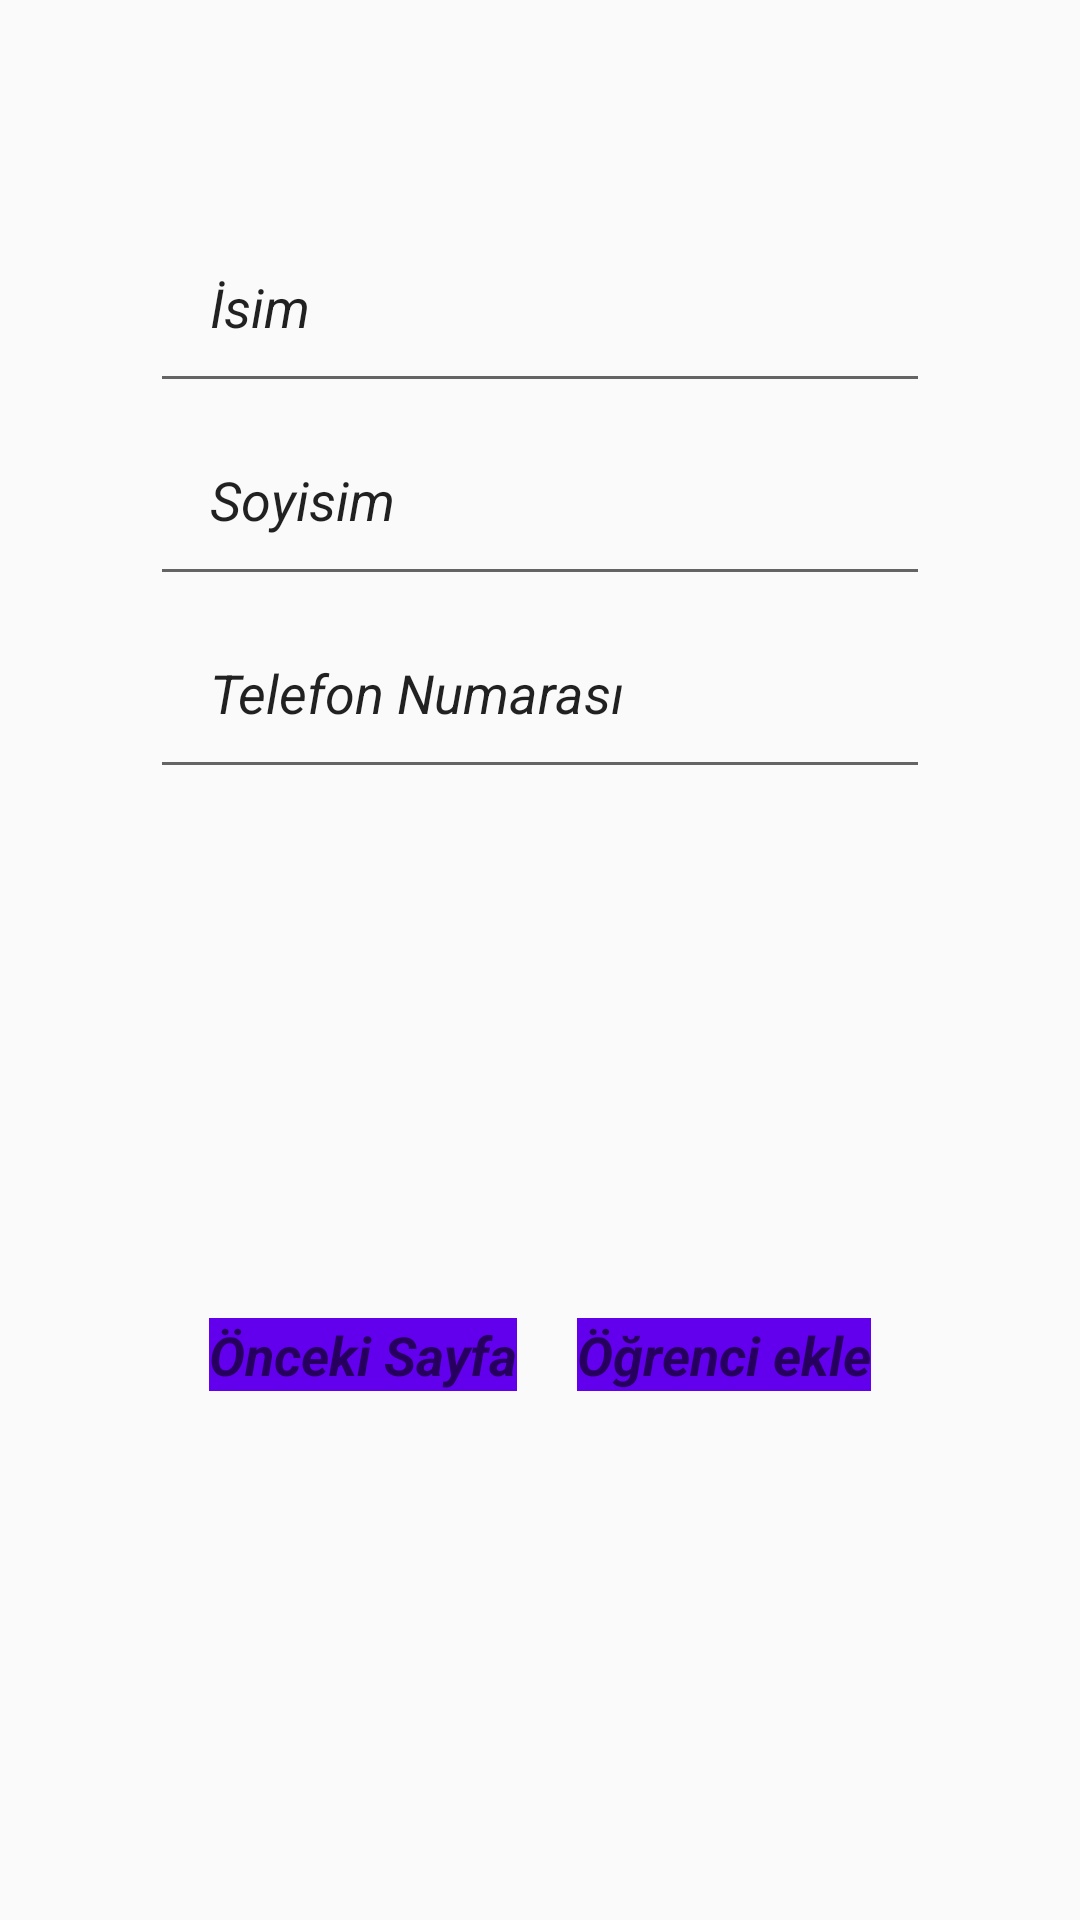

Layout XML and referenced resources for this Android screen:
<!-- AndroidManifest.xml: application theme Theme.Physiotherapy -->
<!-- res/layout/fragment_add_student.xml -->
<?xml version="1.0" encoding="utf-8"?>
<layout xmlns:android="http://schemas.android.com/apk/res/android"
    xmlns:app="http://schemas.android.com/apk/res-auto"
    xmlns:tools="http://schemas.android.com/tools">

    <androidx.constraintlayout.widget.ConstraintLayout
        android:id="@+id/frameLayout2"
        android:layout_width="match_parent"
        android:layout_height="match_parent"
        tools:context=".RegisterFragment">

        <com.google.android.material.imageview.ShapeableImageView
            android:id="@+id/add_student_iv_student_photo"
            android:layout_width="0dp"
            android:layout_height="wrap_content"
            android:layout_marginStart="50dp"
            android:layout_marginTop="15dp"
            android:layout_marginEnd="50dp"
            android:padding="20dp"
            android:text="@string/sim"
            app:layout_constraintEnd_toEndOf="parent"
            app:layout_constraintStart_toStartOf="parent"
            app:layout_constraintTop_toTopOf="parent"
            app:layout_constraintBottom_toTopOf="@id/add_student_et_name"
            app:srcCompat="@drawable/com_facebook_profile_picture_blank_portrait" />

        <com.google.android.material.textfield.TextInputEditText
            android:id="@+id/add_student_et_name"
            android:layout_width="0dp"
            android:layout_height="wrap_content"
            android:layout_marginStart="50dp"
            android:layout_marginTop="15dp"
            android:layout_marginEnd="50dp"
            android:padding="20dp"
            android:text="@string/sim"
            android:textAppearance="@style/TextAppearance.AppCompat.Medium"
            android:textStyle="italic"
            app:layout_constraintEnd_toEndOf="parent"
            app:layout_constraintStart_toStartOf="parent"
            app:layout_constraintTop_toBottomOf="@id/add_student_iv_student_photo" />

        <com.google.android.material.textfield.TextInputEditText
            android:id="@+id/add_student_et_last_name"
            android:layout_width="0dp"
            android:layout_height="wrap_content"
            android:layout_marginStart="50dp"
            android:layout_marginEnd="50dp"
            android:padding="20dp"
            android:text="@string/soyisim"
            android:textAppearance="@style/TextAppearance.AppCompat.Medium"
            android:textStyle="italic"
            app:layout_constraintEnd_toEndOf="parent"
            app:layout_constraintStart_toStartOf="parent"
            app:layout_constraintTop_toBottomOf="@id/add_student_et_name" />

        <com.google.android.material.textfield.TextInputEditText
            android:id="@+id/add_student_et_phone_number"
            android:layout_width="0dp"
            android:layout_height="wrap_content"
            android:layout_marginStart="50dp"
            android:layout_marginEnd="50dp"
            android:padding="20dp"
            android:text="@string/telefon_numaras"
            android:textAppearance="@style/TextAppearance.AppCompat.Medium"
            android:textStyle="italic"
            app:layout_constraintEnd_toEndOf="parent"
            app:layout_constraintStart_toStartOf="parent"
            app:layout_constraintTop_toBottomOf="@id/add_student_et_last_name" />


        <com.google.android.material.button.MaterialButton
            android:id="@+id/add_student_btn_back"
            android:layout_width="wrap_content"
            android:layout_height="wrap_content"
            android:text="@string/nceki_sayfa"
            android:textAppearance="@style/TextAppearance.AppCompat.Medium"
            android:textStyle="bold|italic"
            app:layout_constraintBottom_toBottomOf="parent"
            app:layout_constraintEnd_toStartOf="@id/add_student_btn_add_student"
            app:layout_constraintStart_toStartOf="@id/add_student_et_phone_number"
            app:layout_constraintTop_toBottomOf="@id/add_student_et_phone_number" />

        <com.google.android.material.button.MaterialButton
            android:id="@+id/add_student_btn_add_student"
            android:layout_width="wrap_content"
            android:layout_height="wrap_content"
            android:text="@string/renci_ekle"
            android:textAppearance="@style/TextAppearance.AppCompat.Medium"
            android:textStyle="bold|italic"
            app:layout_constraintBottom_toBottomOf="parent"
            app:layout_constraintEnd_toEndOf="@id/add_student_et_phone_number"
            app:layout_constraintStart_toEndOf="@id/add_student_btn_back"
            app:layout_constraintTop_toBottomOf="@id/add_student_et_phone_number" />

    </androidx.constraintlayout.widget.ConstraintLayout>
</layout>
<!-- resources referenced by this layout -->
<resources>
  <string name="nceki_sayfa">Önceki Sayfa</string>
  <string name="renci_ekle">Öğrenci ekle</string>
  <string name="sim">İsim</string>
  <string name="soyisim">Soyisim</string>
  <string name="telefon_numaras">Telefon Numarası</string>
  <style name="Theme.Physiotherapy" parent="Theme.AppCompat.Light.NoActionBar">
          
          <item name="colorPrimary">@color/purple_500</item>
          <item name="colorPrimaryVariant">@color/purple_700</item>
          <item name="colorOnPrimary">@color/colorWhite</item>
          
          <item name="colorSecondary">@color/teal_200</item>
          <item name="colorSecondaryVariant">@color/teal_700</item>
          <item name="colorOnSecondary">@color/colorBlack</item>
          
          <item name="android:statusBarColor" tools:targetApi="l">?attr/colorPrimaryVariant</item>
          
      </style>
  <color name="purple_500">#FF6200EE</color>
  <color name="purple_700">#FF3700B3</color>
  <color name="colorWhite">#FFFFFF</color>
  <color name="teal_200">#FF03DAC5</color>
  <color name="teal_700">#FF018786</color>
  <color name="colorBlack">#000000</color>
</resources>
